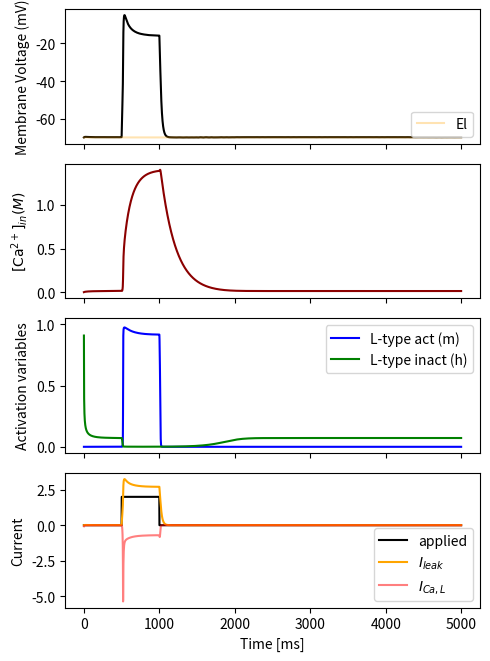

The matplotlib source for this figure:
# @matushalak Mathematical neuroscience 2025
import numpy as np
import matplotlib.pyplot as plt
from matplotlib.colors import ListedColormap
from numpy.random import uniform
from scipy.integrate import solve_ivp
import os

def m(v: float | np.ndarray) -> float | np.ndarray:
    alpha = lambda v: 0.055 * ((-27.01 - v) / (np.exp((-27.01 - v) / 3.8) - 1))
    beta = lambda v: 0.94 * np.exp((-63.01 - v) / 17)
    return alpha(v) / (alpha(v) + beta(v)) # activation only depends on voltage

def h(Ca: float | np.ndarray, ki = 0.001) -> float | np.ndarray:
    return ki / (ki + Ca)

# Define the constant-field (Goldman-Hodgkin-Katz) function phi(V, Ca)
def phi(V, Ca, params: dict = {'z':2, 'F':96520, 'Caout':2, 'R':8313.4, 'T':273.15 + 25}):
    xi = (params['z'] * params['F'] * V) / (params['R'] * params['T'])
    return xi * (Ca - params['Caout'] * np.exp(-xi)) / (1 - np.exp(-xi))

def Ileak(V, params : dict = {'gL':0.05,'EL':-70}):
    return params['gL'] * (V - params['EL'])

def ICaL(V, Ca, params: dict = {'Pmax': 0.002, 'z':2, 'F':96520, 'Caout':2}):
    Idrive = lambda v, ca: params['Pmax'] * params['z'] * params['F'] * phi(v, ca)
    return m(V) * h(Ca) * Idrive(V, Ca)

def Ltype(t:float, vars:list[float], I:callable,
          params : dict = {'Cainf':1e-4, 'tauCa':200, 'Beta':0.01})->np.ndarray:
    '''
    2D Model
    Minimal model for L-type currents
    '''
    # unpack variables
    V, Ca = vars

    # currents
    IL = Ileak(V)
    ICaLt = ICaL(V, Ca)

    # changes in variables
    dvdt = I(t) - IL - ICaLt
    dCadt = (-params['Beta'] * ICaLt) - ((Ca - params['Cainf']) / params['tauCa'])

    return np.array([dvdt, dCadt])

def voltage_trace(duration: int, 
                  v_start:float | np.ndarray, 
                  ca_start:float | np.ndarray,
                  applied_current:tuple | float,
                  everything:bool = False,
                  eq_voltages:dict[str:float] | None = None)->np.ndarray:
    '''
    Given a duration of simulation, set of initial conditions (v, ca), and set of applied current amplitudes,
    Calculates, and plots the voltage traces in reponse to applied current of specified strength.

    Returns solution trajectories and their derivatives
    '''
    t_interval = [0, duration]
    # prepare applied current function
    match applied_current:
        # Pulsed
        case Iamp, Istart, Istop, Period, Pulse_duration:
            Iapp = lambda t: Iamp if t >= Istart and t <= Istop and (t % Period) < Pulse_duration else 0
        # Stepped
        case Iamp, Istart, Istop:
            Iapp = lambda t: Iamp if t >= Istart and t <= Istop else 0
        # Constant
        case Iamp:
            Iapp = lambda t: Iamp
    
    ltype = lambda t, vars: Ltype(t, vars, Iapp)
    solution = solve_ivp(fun = ltype, t_span=t_interval, t_eval=np.linspace(0, duration, 5000),
                         y0 = [v_start, ca_start], method = 'RK45')
    
    ts = solution.t
    voltage, calcium = solution.y
    if everything:
        m_act = m(voltage)
        h_act = h(calcium)
        Il = Ileak(voltage)
        ICaLt = ICaL(voltage, calcium)

    applied_I = [Iapp(t) for t in ts]

    # plotting traces
    nr = 4 if everything else 2
    fig, axes = plt.subplots(nrows=nr, ncols=1, figsize = (5,7), sharex = True)

    # Voltage plot
    axes[0].plot(ts, voltage, color = 'k')
    if eq_voltages is not None:
        for eq, vlt in eq_voltages.items():
            axes[0].plot(ts, np.full(ts.shape, vlt), label = eq, color = 'orange', alpha = 0.3)
        axes[0].legend(loc = 4)
    axes[0].set_ylabel('Membrane Voltage (mV)')
    
    # Calcium concentration
    axes[1].plot(ts, calcium, color = 'darkred')
    axes[1].set_ylabel(r'$[\text{Ca}^{2+}]_{in} (M)$')

    if everything:
        # Gating variables
        # Activation & Inactivation variables
        axes[2].plot(ts, m_act, label = 'L-type act (m)', color = 'b')
        axes[2].plot(ts, h_act, label = 'L-type inact (h)', color = 'g')
        axes[2].set_ylabel('Activation variables')
        axes[2].set_ylim(-0.05, 1.05)
        axes[2].legend(loc = 1)

        # Applied Current & IL & ICaL
        axes[-1].plot(ts, applied_I, label = 'applied', color = 'k')
        axes[-1].plot(ts, Il, label = r'$I_{leak}$', color = 'orange')
        axes[-1].plot(ts, ICaLt, label = r'$I_{Ca,L}$', color = 'r', alpha = 0.5)
        axes[-1].set_ylabel('Current')
        axes[-1].set_xlabel('Time [ms]')
        axes[-1].legend(loc=4)
    
    plt.tight_layout(rect=[0, 0, 1, 0.96])
    plt.show()
    plt.close()



def window_current():
    v_range = np.linspace(-90, 25, 200)
    ms = m(v_range)
    Ca_range = np.linspace(0, .0175, 200)
    hs = h(Ca_range)

    fig, axs = plt.subplots(1, 2, sharey = True)
    # m(V) - activation variable
    axs[0].plot(v_range, ms, marker = 'o', label = r'$m_{\infty}$(V)', color = 'b')
    # 90 % activated
    m90 = np.searchsorted(ms, 0.9)
    axs[0].vlines(v_range[m90], -.05, ms[m90], color = 'r')
    axs[0].hlines(ms[m90], -100, v_range[m90], color = 'r')
    axs[0].plot(v_range[m90], ms[m90], marker = '*', label = f'{round(v_range[m90], 2)} mV', color = 'r')    
    axs[0].set_xlabel('Voltage (mV)')
    axs[0].set_ylabel('Activation state')
    axs[0].set_xlim(-90, 25)
    axs[0].set_ylim(-0.05, 1.05)
    axs[0].legend(loc = 6, fontsize = 9)
    # h(V) - inactivation variable
    axs[1].plot(Ca_range, hs, marker = 'o', label = 'h(Ca)', color = 'g')
    # 90 % inactivated
    h90 = -np.searchsorted(hs[::-1], 0.1)
    axs[1].vlines(Ca_range[h90], -.05, hs[h90], color = 'orange')
    axs[1].hlines(hs[h90], -.0005, Ca_range[h90], color = 'orange')    
    axs[1].plot(Ca_range[h90], hs[h90], marker = 'h', label = f'{round(Ca_range[h90], 3)} M', color = 'orange')    
    axs[1].set_xlabel(r'$[\text{Ca}^{2+}]_{in} (M)$')
    axs[1].set_xlim(-0.0005, 0.0175)
    axs[1].set_ylim(-0.05, 1.05)
    axs[1].legend(loc = 5, fontsize = 9)
    fig.tight_layout()
    plt.savefig('Ltype_window.png', dpi = 300)
    plt.show()
    plt.close()


if __name__ == '__main__':
    ''''
    full params:
    params: dict = {'gL':0.05,'EL':-70,
                    'Pmax': 0.002, 'ki':0.001, 
                    'z':2, 'F':96520, 'Caout':2, 'R':8313.4, 'T':273.15 + 25,
                    'Cainf':1e-4, 'tauCa':200, 'Beta':0.01}
    '''
    # run the model
    trajectories = voltage_trace(5000, -70, 1e-4, applied_current = (
                                                                    # -2 # constant
                                                                    2, 500, 1000 # stepped
                                                                    # 3, 500, 5000, 2000, 50 # pulsed
                                                                     ), 
                                 everything=True, eq_voltages={'El':-70})
    # window_current()


''''
1.3
ACTIVATION is instantaneous m = minf(V), no differential equation for m
vs INACTIVATION slow, depends on calcium buildup (which is SLOW - ∆Ca equation is slow)
'''

''''
1.4
window current plot
l=type long lasting inactivate only at high ca (high ca is slow)
'''

''''
1.5 phase portrait and nullclines with constant applied current I(all_t) = 1
'''

''''
1.6
Find bifurcation parameters and make bifurcation diagram
'''
